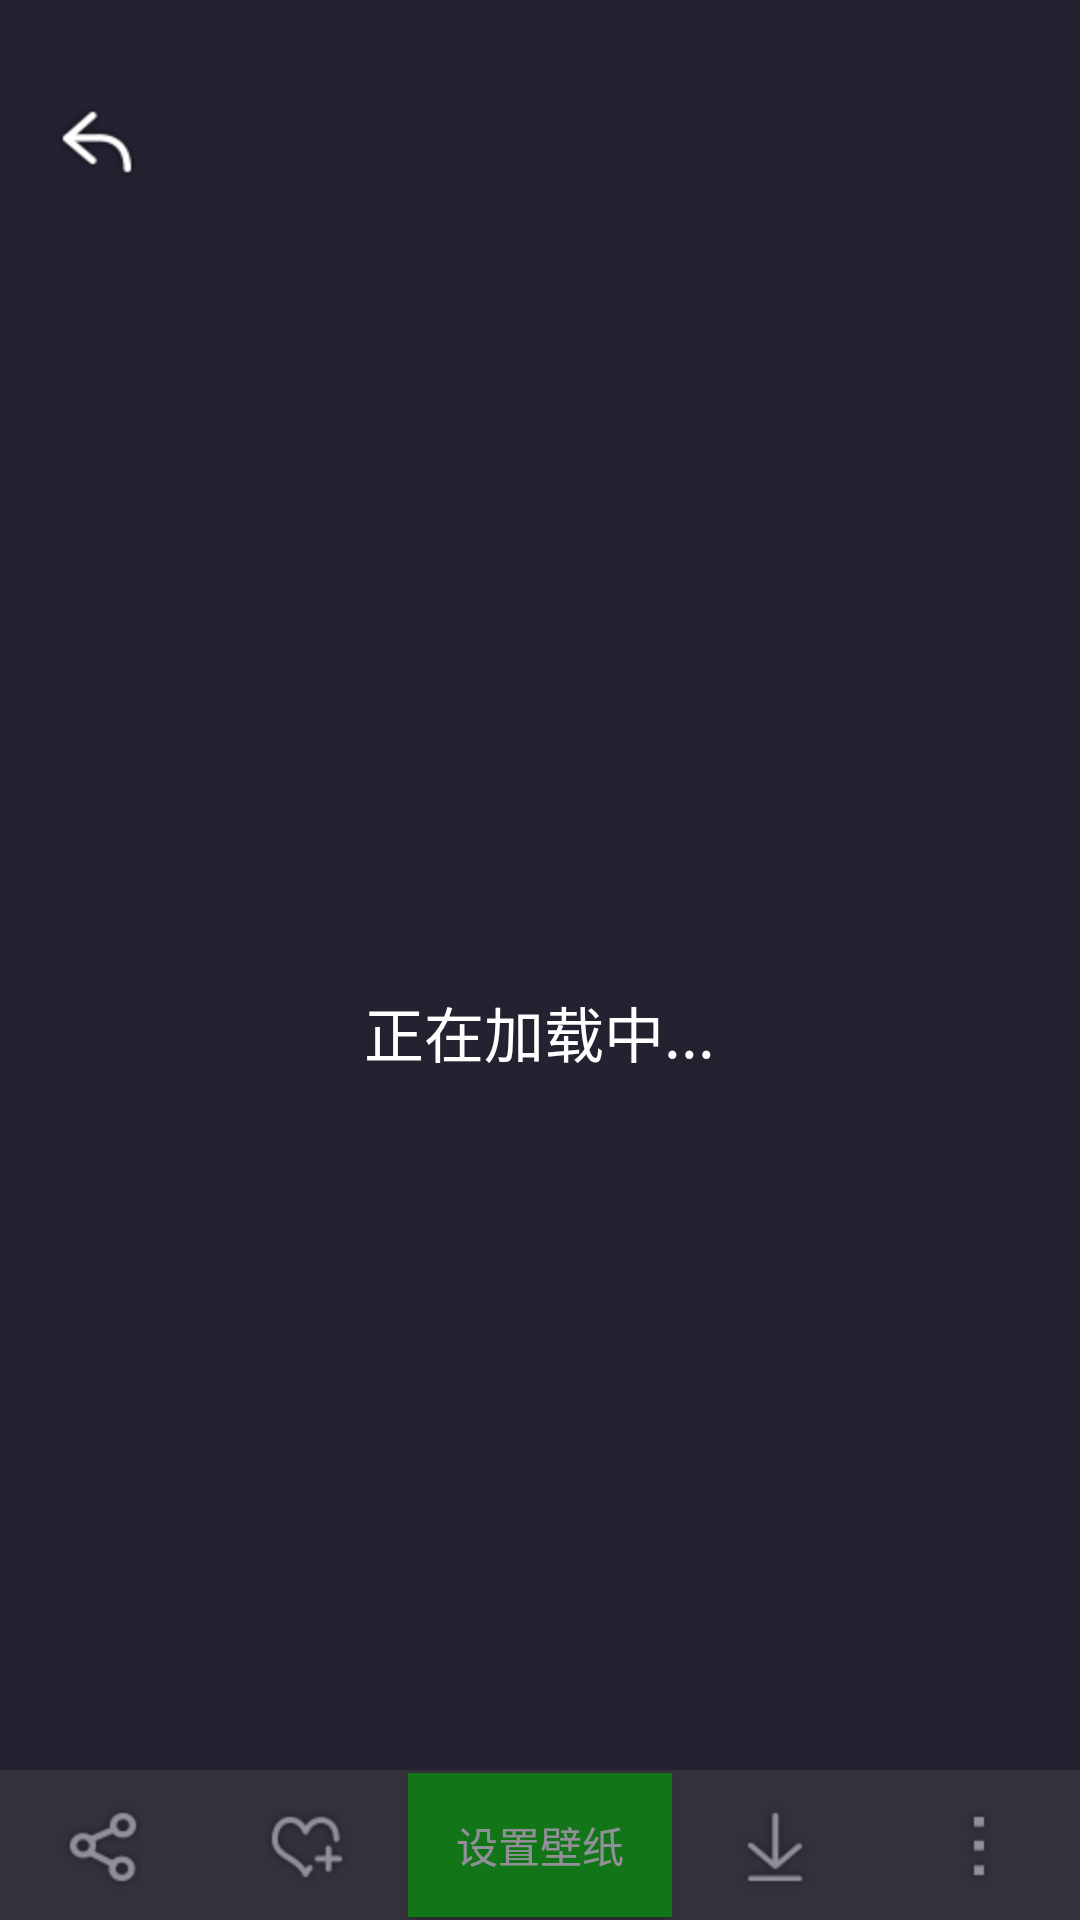

Reconstruct the res/layout file that produces this screen, plus the resources it refers to.
<!-- AndroidManifest.xml: activity theme NoTitleFullscreen -->
<!-- res/layout/activity_gallery.xml -->
<?xml version="1.0" encoding="utf-8"?>
<RelativeLayout
    xmlns:android="http://schemas.android.com/apk/res/android"
    android:layout_width="match_parent"
    android:layout_height="match_parent"
    android:background="@color/colorShareBg">

    <LinearLayout
        android:layout_width="wrap_content"
        android:layout_height="wrap_content"
        android:layout_centerInParent="true"
        android:gravity="center"
        android:orientation="vertical">

        <ProgressBar
            android:layout_width="wrap_content"
            android:layout_height="wrap_content"/>

        <TextView
            android:layout_width="wrap_content"
            android:layout_height="wrap_content"
            android:text="正在加载中..."
            android:textColor="@color/colorWhite"
            android:textSize="20sp"/>

    </LinearLayout>

    <Gallery
        android:id="@+id/mGallery"
        android:layout_width="match_parent"
        android:layout_height="match_parent"/>

    <ImageView
        android:id="@+id/iv_back"
        android:layout_width="wrap_content"
        android:layout_height="wrap_content"
        android:layout_marginLeft="15dp"
        android:layout_marginTop="30dp"
        android:src="@drawable/preview_back"/>

    <LinearLayout
        android:id="@+id/ll_bottom_bar"
        android:layout_width="match_parent"
        android:layout_height="50dp"
        android:layout_alignParentBottom="true"
        android:alpha="0.5"
        android:background="@color/cardview_dark_background"
        android:gravity="center_vertical"
        android:orientation="horizontal">

        <ImageView
            android:id="@+id/iv_preview_share"
            android:layout_width="wrap_content"
            android:layout_height="wrap_content"
            android:layout_weight="1"
            android:src="@drawable/preview_share"/>

        <ImageView
            android:id="@+id/iv_preview_fav"
            android:layout_width="wrap_content"
            android:layout_height="wrap_content"
            android:layout_weight="1"
            android:src="@drawable/preview_fav"/>

        <Button
            android:id="@+id/btn_set_wallpaper"
            android:layout_width="wrap_content"
            android:layout_height="wrap_content"
            android:background="#00CC00"
            android:padding="0dp"
            android:text="设置壁纸"
            android:textColor="@color/colorWhite"/>

        <ImageView
            android:id="@+id/iv_preview_down"
            android:layout_width="wrap_content"
            android:layout_height="wrap_content"
            android:layout_weight="1"
            android:src="@drawable/preview_down"/>

        <ImageView
            android:id="@+id/iv_preview_menu"
            android:layout_width="wrap_content"
            android:layout_height="wrap_content"
            android:layout_weight="1"
            android:src="@drawable/preview_menu"/>
    </LinearLayout>

</RelativeLayout>
<!-- resources referenced by this layout -->
<resources>
  <color name="colorShareBg">#242131</color>
  <color name="colorWhite">@android:color/white</color>
  <!-- drawable preview_back: png bitmap (drawable-hdpi, 1836 bytes) -->
  <!-- drawable preview_down: png bitmap (drawable-hdpi, 1649 bytes) -->
  <!-- drawable preview_fav: png bitmap (drawable-hdpi, 1822 bytes) -->
  <!-- drawable preview_menu: png bitmap (drawable-hdpi, 633 bytes) -->
  <!-- drawable preview_share: png bitmap (drawable-hdpi, 1706 bytes) -->
  <style name="NoTitleFullscreen" parent="Theme.AppCompat.Light.NoActionBar">
          <item name="android:windowNoTitle">true</item>
          <item name="windowActionBar">false</item>
          <item name="android:windowFullscreen">true</item>
          <item name="android:windowContentOverlay">@null</item>
      </style>
</resources>
